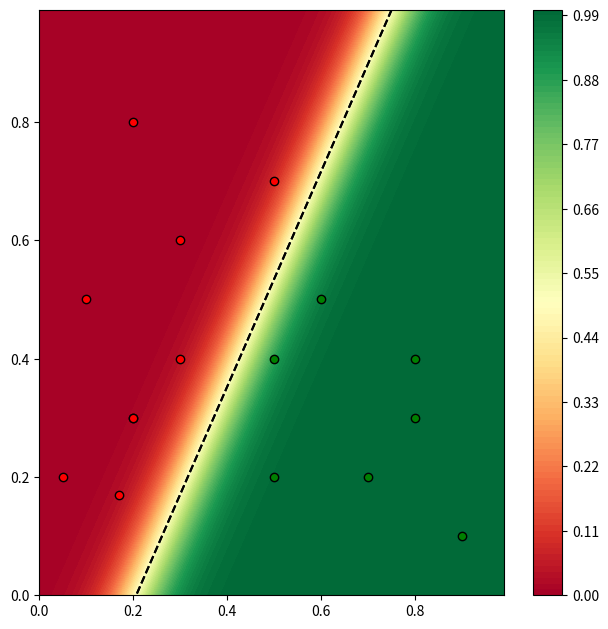

The script that saved this image:
import matplotlib.pyplot as plt
import numpy as np
import math

#samples = [[0.04, 0.21, 1.0], [0.04, 0.29, 1.0], [0.07, 0.21, 1.0], [0.07, 0.91, 1.0], [0.08, 0.95, 1.0], [0.09, 0.23, 1.0], [0.09, 0.44, 1.0], [0.09, 0.64, 1.0], [0.09, 0.68, 1.0], [0.11, 0.27, 1.0], [0.11, 0.60, 1.0], [0.15, 0.49, 1.0], [0.16, 0.65, 1.0], [0.17, 0.59, 1.0], [0.20, 0.68, 1.0], [0.23, 0.52, 1.0], [0.24, 0.39, 1.0], [0.29, 0.32, 1.0], [0.29, 0.43, 1.0], [0.31, 0.28, 1.0], [0.31, 0.29, 1.0], [0.32, 0.24, 1.0], [0.32, 0.25, 1.0], [0.33, 0.44, 1.0], [0.33, 0.48, 1.0], [0.36, 0.33, 1.0], [0.37, 0.11, 1.0], [0.39, 0.16, 1.0], [0.44, 0.20, 1.0], [0.45, 0.31, 1.0], [0.47, 0.33, 1.0], [0.52, 0.19, 1.0], [0.53, 0.20, 1.0], [0.53, 0.25, 1.0], [0.63, 0.19, 1.0], [0.64, 0.04, 1.0], [0.73, 0.17, 1.0], [0.73, 0.20, 1.0], [0.88, 0.15, 1.0], [0.91, 0.15, 1.0], [0.17, 0.93, 1.0], [0.20, 0.80, 1.0], [0.27, 0.81, 1.0], [0.31, 0.64, 1.0], [0.33, 0.56, 1.0], [0.35, 0.83, 1.0], [0.37, 0.49, 1.0], [0.40, 0.43, 1.0], [0.41, 0.64, 1.0], [0.44, 0.61, 1.0], [0.44, 0.79, 1.0], [0.45, 0.60, 1.0], [0.45, 0.92, 1.0], [0.47, 0.56, 1.0], [0.47, 0.92, 1.0], [0.49, 0.68, 1.0], [0.49, 0.71, 1.0], [0.52, 0.44, 1.0], [0.53, 0.52, 1.0], [0.55, 0.77, 1.0], [0.56, 0.33, 1.0], [0.56, 0.93, 1.0], [0.57, 0.87, 1.0], [0.59, 0.68, 1.0], [0.60, 0.92, 1.0], [0.63, 0.56, 1.0], [0.63, 0.76, 1.0], [0.63, 0.83, 1.0], [0.64, 0.25, 1.0], [0.64, 0.77, 1.0], [0.64, 0.84, 1.0], [0.65, 0.27, 1.0], [0.65, 0.80, 1.0], [0.67, 0.55, 1.0], [0.67, 0.57, 1.0], [0.68, 0.92, 1.0], [0.69, 0.63, 1.0], [0.69, 0.64, 1.0], [0.71, 0.23, 1.0], [0.71, 0.84, 1.0], [0.71, 0.87, 1.0], [0.73, 0.65, 1.0], [0.75, 0.28, 1.0], [0.75, 0.39, 1.0], [0.76, 0.21, 1.0], [0.77, 0.40, 1.0], [0.81, 0.56, 1.0], [0.83, 0.24, 1.0], [0.83, 0.51, 1.0], [0.84, 0.21, 1.0], [0.84, 0.80, 1.0], [0.85, 0.81, 1.0], [0.89, 0.24, 1.0], [0.89, 0.51, 1.0], [0.89, 0.67, 1.0], [0.93, 0.55, 1.0], [0.93, 0.79, 1.0], [0.96, 0.44, 1.0], [0.96, 0.55, 1.0], [0.96, 0.60, 1.0]]
#labels = [0.,0.,0.,0.,0.,0.,0.,0.,0.,0.,0.,0.,0.,0.,0.,0.,0.,0.,0.,0.,0.,0.,0.,0.,0.,0.,0.,0.,0.,0.,0.,0.,0.,0.,0.,0.,0.,0.,0.,0.,1.,1.,1.,1.,1.,1.,1.,1.,1.,1.,1.,1.,1.,1.,1.,1.,1.,1.,1.,1.,1.,1.,1.,1.,1.,1.,1.,1.,1.,1.,1.,1.,1.,1.,1.,1.,1.,1.,1.,1.,1.,1.,1.,1.,1.,1.,1.,1.,1.,1.,1.,1.,1.,1.,1.,1.,1.,1.,1.,1.]

def p(x, w):
    return 1./(1.+math.exp(-np.dot(x,w)))

samples = [[.5,.7,1.],[.1,.5,1.],[.3,.6,1.],[.2,.8,1.],
           [.17,.17,1.],[.2,.3,1.],[.3,.4,1.],[.05,.2,1.],
           [.2,.3,1.],[.8,.3,1.],[.5,.2,1.],[.7,.2,1.],
           [.9,.1,1.],[.8,.4,1.],[.6,.5,1.],[.5,.4,1.]]
labels = [0.,0.,0.,0.,0.,0.,0.,0.,0.,1.,1.,1.,1.,1.,1.,1.]

n = len(samples)
X = np.matrix(samples)
y = np.matrix(labels).T
wk = np.matrix([[.3], [.7], [-.02]]) # small random numbers

l = -0.001 # regularization coefficient
for _ in range(5):
    pk = np.matrix([p(xi,wk) for xi in samples]).T
    Vk = np.matrix(np.diag([pk[i,0]*(1.-pk[i,0]) for i in range(n)]))
    wk += np.linalg.inv(X.T*(Vk-l*np.matrix(np.identity(n)))*X)*(X.T*(y-pk) + l*wk)

print(wk)

fig,ax = plt.subplots(1, figsize=(6.40,6.40),dpi=100)

res = 100
x0 = np.arange(0, 1., 1./res)
x1 = np.arange(0, 1., 1./res)

Y = [[p([a,b,1.], wk) for a in x0] for b in x1]

X0, X1 = np.meshgrid(x0, x1)
plt.contourf(X0, X1, Y, 100, cmap=plt.cm.RdYlGn)
plt.colorbar()
plt.contour(X0, X1, Y,levels=[.49995, .50005], colors='k', linestyles='--')


for sample, label in zip(samples,labels):
    c = 'g'
    if (label<.5): c = 'r'
    plt.scatter(sample[0], sample[1], color=c, edgecolors='black')

plt.tight_layout()
#plt.gca().axes.get_yaxis().set_visible(False)
#plt.gca().axes.get_xaxis().set_visible(False)
plt.show()

